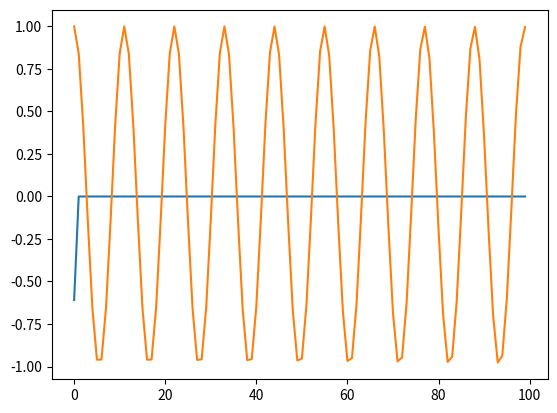

Reproduce this figure in Python.
import numpy as np
from matplotlib import pyplot as plt
import scipy


def moduller(w):
    return w * w


def core(beta, x, dt, a):
    return np.exp(-beta * x) + a * np.exp(-beta * x - dt)


def x_func(t, f0, mu):
    return np.cos(2 * np.pi * f0 * t + mu * t * t)


def gaussian_noise(shape: tuple[int, int], mu: float = 0., sigma: float = 1e-2) -> np.ndarray:
    return np.random.normal(mu, sigma, size=shape)


beta = 3 * 10 ^ 3
a = 0.5
dt = 2 * 10 ^ -3
f0 = 300
mu = 8 * 10 ^ 5


def funct_integrate(low_bord, up_bord, step, t_sample):
    sample = np.linspace(low_bord, up_bord, int((up_bord - low_bord) / step))
    integral = np.empty_like(t_sample)
    for j in range(len(t_sample)):
        tau = low_bord
        t = t_sample[j]
        integral_step = 0
        for i in range(len(sample)):
            integral_step += core(beta, t - tau, dt, a) * x_func(tau, f0, mu)
            tau += step
        integral[j] = integral_step
    return integral


t_sample = np.linspace(0, 0.03, 100)
integ = funct_integrate(0, 0.03, 0.001, t_sample)

# plt.plot(t_sample, x_func(t_sample, f0, mu))
# plt.show()
# plt.plot(t_sample, core(beta, t_sample, dt, a))
# plt.show()
# plt.plot(t_sample, integ)
# plt.show()

alpha = 1

f_noise = integ
core_out = core(beta,t_sample,dt,a)
core_out_conj = core_out.conjugate()
f_fourier = np.fft.fft(f_noise)
core_fourier = np.fft.fft(core_out)
core_fourier_conj = np.fft.fft(core_out_conj)
x_freq = f_fourier*core_fourier/(core_fourier_conj*core_fourier + alpha*moduller(np.fft.fftfreq(len(t_sample),t_sample[1]-t_sample[0])))
x_freq_inv = np.real(np.fft.ifft(x_freq))
plt.plot(x_freq_inv)
plt.plot(x_func(t_sample,f0,mu))
plt.show()